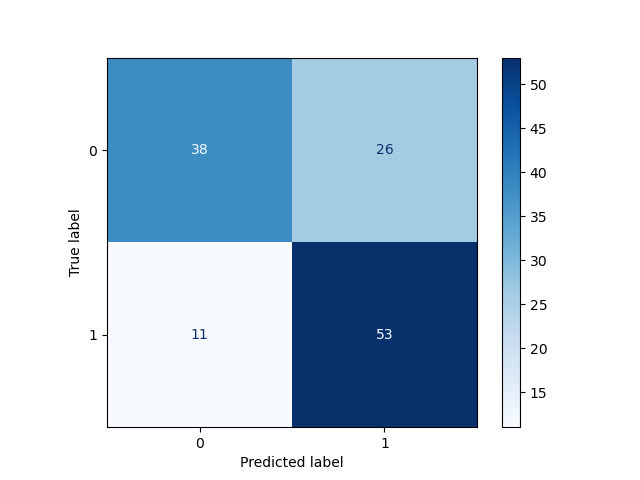

Data behind this chart, as committed beside it:
, Pred 0, Pred 1
True 0, 38, 26
True 1, 11, 53
